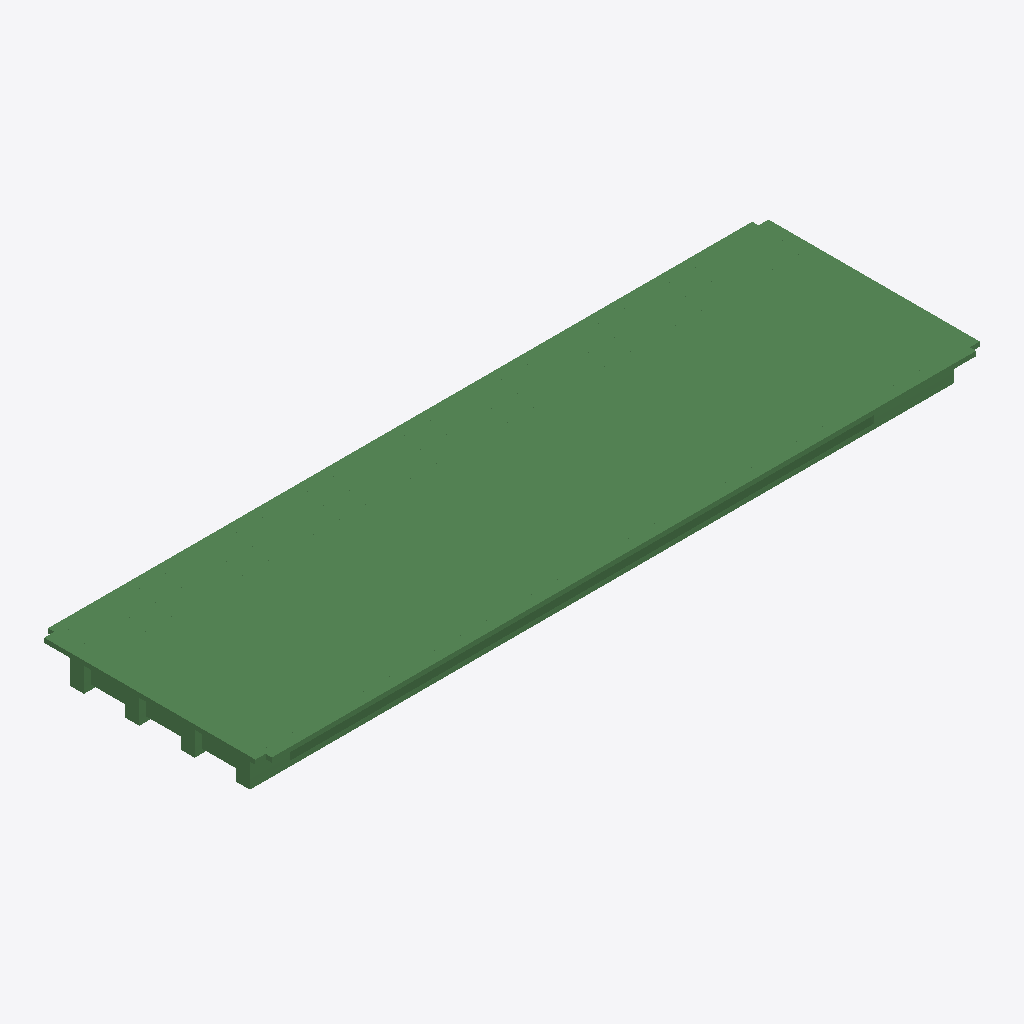
Isometric view of an IFC building model (IFC-SPF (STEP), schema IFC2X3, length unit metre), seen from the south-west, elements coloured by IFC class (only those large enough to see are counted): 400 beams (green).
Extent 36.0 m × 11.1 m × 1.9 m (x, y, z). Storeys (1): floor#1 at 0.00 m. Elements (877): 877 IfcBeam.

HEADER;
FILE_DESCRIPTION(('model build from MIDAS'),'2;1');
FILE_NAME('','2026-06-10T16:10:55',(),(),'','','');
FILE_SCHEMA(('IFC2X3'));
ENDSEC;
DATA;
#7=IFCPROJECT('02nQ82SNX56842Z26WzJ0X',#1,'D_35_2L_OF_P_Superstructure',$,$,'D_35_2L_OF_P_Superstructure',$,(),#8);
#10=IFCSITE('0divKWBfPA4O3E40D2YHet',#1,'The site',$,$,#11,#16,$,.ELEMENT.,$,$,$,$,$);
#24=IFCBUILDING('2G3lwMRsb5EBiq6Svjb6jz',#1,'The building',$,$,#25,#30,$,.ELEMENT.,$,$,$);
#38=IFCBUILDINGSTOREY('1bJiVRcaT5owvl9XvbpZHE',#1,'floor#1',$,$,#39,#44,$,.ELEMENT.,-2.235);
#3248=IFCBEAM('0y3B7c7Q5DVxeRmPgyVZ1c',#1,'Beam#829',$,$,#3249,#3254,$);
#3797=IFCBEAM('1vkmTTrqP2sPSeHt6KUg5w',#1,'Beam#839',$,$,#3798,#3803,$);
#3309=IFCBEAM('3U8SuhF6161Q6KcGlSQQv$',#1,'Beam#830',$,$,#3310,#3315,$);
#4407=IFCBEAM('2M9wwDJuLAMPcdSXaXKrNY',#1,'Beam#850',$,$,#4408,#4413,$);
#832=IFCBEAM('0SdIV$SJHDhfR8D1x7sYK4',#1,'Beam#283',$,$,#833,#838,$);
#4468=IFCBEAM('3nf20m1iXCRuJSyL1aOE7e',#1,'Beam#851',$,$,#4469,#4474,$);
#3187=IFCBEAM('3Dx$W7TybB7eJ3$B29lEhw',#1,'Beam#828',$,$,#3188,#3193,$);
#3919=IFCBEAM('2Osz2zOFT0Dxk9g7THRGlp',#1,'Beam#841',$,$,#3920,#3925,$);
#4041=IFCBEAM('1$yCvIz_HAc9JZsBLC$ngQ',#1,'Beam#843',$,$,#4042,#4047,$);
#3065=IFCBEAM('0104VWWBPBPhgGd$4p11vn',#1,'Beam#826',$,$,#3066,#3071,$);
#3004=IFCBEAM('1ejDbKBZD3TvtOA_eDi0QJ',#1,'Beam#825',$,$,#3005,#3010,$);
#11178=IFCBEAM('2HGeD6ejTC$vqmjJ4qxrHj',#1,'Beam#967',$,$,#11179,#11184,$);
#10751=IFCBEAM('1Yxw11hFzFJQIfOIzn9UqZ',#1,'Beam#959',$,$,#10752,#10757,$);
#769=IFCBEAM('3CXZBvJSTDw8hH$k9HeyOx',#1,'Beam#280',$,$,#770,#775,$);
#9531=IFCBEAM('11GmO1NMrE6vZTWhNeC4Gl',#1,'Beam#938',$,$,#9532,#9537,$);
#10263=IFCBEAM('2qbtZRn0jEzRNiN7lPmJAt',#1,'Beam#951',$,$,#10264,#10269,$);
#1294=IFCBEAM('2UekViP$1A$Pa$iJjlVUnO',#1,'Beam#309',$,$,#1295,#1300,$);
#1483=IFCBEAM('1$z3WLm7r98xpLLhba9c6P',#1,'Beam#318',$,$,#1484,#1489,$);
#3980=IFCBEAM('2oAP9RMZz4d9NjVo1rLw1t',#1,'Beam#842',$,$,#3981,#3986,$);
#1378=IFCBEAM('1Qu$Dwn4z6WOrBN1CUU$iO',#1,'Beam#313',$,$,#1379,#1384,$);
#9592=IFCBEAM('0NzzQAQ9HEs873Nlz0SHlV',#1,'Beam#939',$,$,#9593,#9598,$);
#580=IFCBEAM('0i0JnLaen0$A$Mo4F5WCoQ',#1,'Beam#271',$,$,#581,#586,$);
#7945=IFCBEAM('05FaIHJlrCZ9DvWSTcLizg',#1,'Beam#911',$,$,#7946,#7951,$);
#601=IFCBEAM('2YwurA25HFWeVmWJZBNgbq',#1,'Beam#272',$,$,#602,#607,$);
#7274=IFCBEAM('0mxBTrNg10fhYwtpLpRQeP',#1,'Beam#899',$,$,#7275,#7280,$);
#6298=IFCBEAM('36LVmADePDVhrGPPJxk5Sv',#1,'Beam#882',$,$,#6299,#6304,$);
#5261=IFCBEAM('12N6jEUUjDIwwo8u2VV2z7',#1,'Beam#864',$,$,#5262,#5267,$);
#5871=IFCBEAM('3xFcGPIuzC99HZFIxhzjAO',#1,'Beam#875',$,$,#5872,#5877,$);
#2943=IFCBEAM('1ZbiFuaSj2QOLLXK9Ri4Dc',#1,'Beam#824',$,$,#2944,#2949,$);
#643=IFCBEAM('1oOiZBuHb4kBeG5Q9hsGlw',#1,'Beam#274',$,$,#644,#649,$);
#5322=IFCBEAM('3hmAIcCnD6IBy3fnHW1qTS',#1,'Beam#865',$,$,#5323,#5328,$);
#349=IFCBEAM('2zD92SGLvEbAajy8VGI3os',#1,'Beam#256',$,$,#350,#355,$);
#1546=IFCBEAM('0P0mUZtJn0GhnJ6e3Tpl3r',#1,'Beam#321',$,$,#1547,#1552,$);
#3492=IFCBEAM('3hJmFDHwrEpuHlCXOFK_tP',#1,'Beam#834',$,$,#3493,#3498,$);
#11117=IFCBEAM('2GYoA47$rFh9N5XeuYOHca',#1,'Beam#966',$,$,#11118,#11123,$);
#4529=IFCBEAM('36OyfmyiX3KwtSYA37fzOf',#1,'Beam#852',$,$,#4530,#4535,$);
#7335=IFCBEAM('1pcrpS$JPAgeX5aW02irZ$',#1,'Beam#900',$,$,#7336,#7341,$);
#1063=IFCBEAM('35o5FSxMPFqeM3IFYH5AUZ',#1,'Beam#294',$,$,#1064,#1069,$);
#7457=IFCBEAM('12TQYl_pbCguo6IVmGsiDn',#1,'Beam#902',$,$,#7458,#7463,$);
#748=IFCBEAM('3WmM6WMKf71QDm_isC1S8H',#1,'Beam#279',$,$,#749,#754,$);
#433=IFCBEAM('1c9j0r0sn6bxk$lFZeDpL2',#1,'Beam#264',$,$,#434,#439,$);
#3858=IFCBEAM('2$FgHJcWX3sBtuVNYuWs2z',#1,'Beam#840',$,$,#3859,#3864,$);
#1126=IFCBEAM('0hhu5lOAf6JOLSer2SQGT9',#1,'Beam#297',$,$,#1127,#1132,$);
#3126=IFCBEAM('1JE_xi4QTA$gEVYXOhKHLk',#1,'Beam#827',$,$,#3127,#3132,$);
#55=IFCBEAM('08mcmSVo5A89J3_IdUYBtt',#1,'Beam#242',$,$,#56,#61,$);
#1441=IFCBEAM('3M6y8s2RvEWvyx0WEkz5gh',#1,'Beam#316',$,$,#1442,#1447,$);
#5383=IFCBEAM('1cjnujVh92uxiYYyP_0V6S',#1,'Beam#866',$,$,#5384,#5389,$);
#9409=IFCBEAM('1znZPSm4PD3O6tnTF0XjPG',#1,'Beam#936',$,$,#9410,#9415,$);
#10690=IFCBEAM('1KVCJkS0H89xYO3jDINJwA',#1,'Beam#958',$,$,#10691,#10696,$);
#8372=IFCBEAM('067WEmscb28QvSzNEOeAk_',#1,'Beam#918',$,$,#8373,#8378,$);
#2882=IFCBEAM('3ijF665vz6AhGbQZHRfNnB',#1,'Beam#823',$,$,#2883,#2888,$);
#97=IFCBEAM('2eSX8sH7D9LAUJARmYTB7t',#1,'Beam#244',$,$,#98,#103,$);
#6115=IFCBEAM('0n4gybUjX2c8TCc6jl7$Z$',#1,'Beam#879',$,$,#6116,#6121,$);
#5932=IFCBEAM('3hCTCxvyD5ofN93e9Q5lEB',#1,'Beam#876',$,$,#5933,#5938,$);
#1042=IFCBEAM('2b_n_7PwX1IO9GkUbiJ$O4',#1,'Beam#293',$,$,#1043,#1048,$);
#7396=IFCBEAM('2TUFp2_cP1d878TXvOvqXQ',#1,'Beam#901',$,$,#7397,#7402,$);
#4224=IFCBEAM('3XYID4H1T4HxiWjMHP9c56',#1,'Beam#847',$,$,#4225,#4230,$);
#8555=IFCBEAM('0DV9yCZn1FAu17F$08$iZi',#1,'Beam#921',$,$,#8556,#8561,$);
#10141=IFCBEAM('3oqBCxHTf7FBI4A9pYkwEl',#1,'Beam#949',$,$,#10142,#10147,$);
#7518=IFCBEAM('2jQ0vNx3D1swA6uynhxHrj',#1,'Beam#903',$,$,#7519,#7524,$);
#3431=IFCBEAM('3_q1K7Gv12oOwWidDyr_l4',#1,'Beam#833',$,$,#3432,#3437,$);
#8006=IFCBEAM('0U1zjhfb599BObl9V$Doni',#1,'Beam#912',$,$,#8007,#8012,$);
#328=IFCBEAM('3gJ655CUzFsR$n8OUnRuhp',#1,'Beam#255',$,$,#329,#334,$);
#10080=IFCBEAM('16XWCv8nPEfej8RvumkXui',#1,'Beam#947',$,$,#10081,#10086,$);
#664=IFCBEAM('1Cq5QtLB17UR7x5OKVk2yq',#1,'Beam#275',$,$,#665,#670,$);
#622=IFCBEAM('0RbR53qeLDSxDv69uEM8_p',#1,'Beam#273',$,$,#623,#628,$);
#139=IFCBEAM('2XQCsP24b3oQ_lR_eWPTq0',#1,'Beam#246',$,$,#140,#145,$);
#3553=IFCBEAM('1sYza$SsD3iguOYXxdkWIa',#1,'Beam#835',$,$,#3554,#3559,$);
#706=IFCBEAM('2m6WVZWgvDi92Dyd7mZ$yS',#1,'Beam#277',$,$,#707,#712,$);
#1231=IFCBEAM('1EaMEva610lwa5T2CkChPQ',#1,'Beam#306',$,$,#1232,#1237,$);
#1420=IFCBEAM('0RexlvY$D5X8o8YcQUydAp',#1,'Beam#315',$,$,#1421,#1426,$);
#517=IFCBEAM('1BvRB7HaHACvN11gCLoizi',#1,'Beam#268',$,$,#518,#523,$);
#370=IFCBEAM('0QS187lKX7RA7GcM3_IkrP',#1,'Beam#257',$,$,#371,#376,$);
#4590=IFCBEAM('0syv7zvET4Cwg2SBZDeGTJ',#1,'Beam#853',$,$,#4591,#4596,$);
#811=IFCBEAM('2T8fpjKMD0e9M5LCOG45HM',#1,'Beam#282',$,$,#812,#817,$);
#307=IFCBEAM('3v1RC$lLv6Vu5t52sxSWNj',#1,'Beam#254',$,$,#308,#313,$);
#118=IFCBEAM('0QNb25BvP8dQ0G$JZ$MIsN',#1,'Beam#245',$,$,#119,#124,$);
#1021=IFCBEAM('2M9bEOQojBxfibnkQsWbUb',#1,'Beam#292',$,$,#1022,#1027,$);
#2821=IFCBEAM('07GdoWsCL6Su5C8_alhhwf',#1,'Beam#822',$,$,#2822,#2827,$);
#9775=IFCBEAM('1sRJavE814XvuC5ie1oxoh',#1,'Beam#942',$,$,#9776,#9781,$);
#1399=IFCBEAM('0ppqDwD_T8ugq32YWnqqaz',#1,'Beam#314',$,$,#1400,#1405,$);
#11239=IFCBEAM('2BekdvbcvD991gLmEk_D0K',#1,'Beam#968',$,$,#11240,#11245,$);
#11300=IFCBEAM('0zmHXh1c53iuciPPRIZXgN',#1,'Beam#969',$,$,#11301,#11306,$);
#9714=IFCBEAM('27kMzLikfB_wK22J7l19jS',#1,'Beam#941',$,$,#9715,#9720,$);
#790=IFCBEAM('3sGCmG3uz5IB6WMkAdD9iB',#1,'Beam#281',$,$,#791,#796,$);
#1588=IFCBEAM('26caDq8YX2$BWFsPhEK3A3',#1,'Beam#323',$,$,#1589,#1594,$);
#76=IFCBEAM('1WCbbd_lv4DxO7qLWDVLa3',#1,'Beam#243',$,$,#77,#82,$);
#4285=IFCBEAM('3g7BeKoYP8tBh17abaAKpD',#1,'Beam#848',$,$,#4286,#4291,$);
#10507=IFCBEAM('2B_R01PSHA7AYSBQOmz1$r',#1,'Beam#955',$,$,#10508,#10513,$);
#1567=IFCBEAM('3LOS6QBkz8ff0ic6g3syfI',#1,'Beam#322',$,$,#1568,#1573,$);
#1609=IFCBEAM('2naCEbUur56x0b2tmmueIg',#1,'Beam#324',$,$,#1610,#1615,$);
#6847=IFCBEAM('3WYoS1EH12WxcS42keZHjm',#1,'Beam#892',$,$,#6848,#6853,$);
#9104=IFCBEAM('3ac6IFoeT0IR5tt4b79t3a',#1,'Beam#931',$,$,#9105,#9110,$);
#286=IFCBEAM('1IcBfUT217SvU$NsXDWigx',#1,'Beam#253',$,$,#287,#292,$);
#9836=IFCBEAM('0gW15_mWP0GfpLRxbTAynm',#1,'Beam#943',$,$,#9837,#9842,$);
#1147=IFCBEAM('3CUuU7qqj2nuJzGTidz1cM',#1,'Beam#298',$,$,#1148,#1153,$);
#10812=IFCBEAM('1aRiK3vFrBevStWDiM20Ko',#1,'Beam#960',$,$,#10813,#10818,$);
#3370=IFCBEAM('0ychl674fDEvBdMO1TBBSV',#1,'Beam#832',$,$,#3371,#3376,$);
#454=IFCBEAM('0zZ6XK5kbAYRkfzW09Wtes',#1,'Beam#265',$,$,#455,#460,$);
#727=IFCBEAM('2kmWmEJOrCVAdlnf1rcRXV',#1,'Beam#278',$,$,#728,#733,$);
#10202=IFCBEAM('16oNCK2jb6igSPZi5W9uXF',#1,'Beam#950',$,$,#10203,#10208,$);
#11483=IFCBEAM('0p7Ma3QIHEx8KEgbt8Rz60',#1,'Beam#972',$,$,#11484,#11489,$);
#223=IFCBEAM('27$s6_GcvE9uj50ncO9J7m',#1,'Beam#250',$,$,#224,#229,$);
#4712=IFCBEAM('1witaCd1z8hwhaMkyxKv7n',#1,'Beam#855',$,$,#4713,#4718,$);
#2638=IFCBEAM('3hUvaxAhH4qPsiAsVfKBAE',#1,'Beam#819',$,$,#2639,#2644,$);
#9653=IFCBEAM('1_hIhjDl9DV9mU4FqOkToQ',#1,'Beam#940',$,$,#9654,#9659,$);
#1210=IFCBEAM('1U5WJwjBX9OeFWVS2A4VSV',#1,'Beam#305',$,$,#1211,#1216,$);
#2008=IFCBEAM('2ndFeth6DChg_yfSTpxT8t',#1,'Beam#347',$,$,#2009,#2014,$);
#1315=IFCBEAM('3Fk5uZeS16PPoMbOW5G1h4',#1,'Beam#310',$,$,#1316,#1321,$);
#2260=IFCBEAM('1NzG8g_s53SBXRn0eoDVY8',#1,'Beam#359',$,$,#2261,#2266,$);
#4651=IFCBEAM('3Ku8yssVD4_h3K$GrEnQbd',#1,'Beam#854',$,$,#4652,#4657,$);
#5200=IFCBEAM('271zSdRBn9RPbXmnAOF3d1',#1,'Beam#863',$,$,#5201,#5206,$);
#685=IFCBEAM('0lT95Bc3fCI9sLchl$yYpA',#1,'Beam#276',$,$,#686,#691,$);
#853=IFCBEAM('2pSe8YkU14qQ1zZ98WAqv5',#1,'Beam#284',$,$,#854,#859,$);
#496=IFCBEAM('1nyvHQ5iT03xeZ7lG7NSpf',#1,'Beam#267',$,$,#497,#502,$);
#1987=IFCBEAM('3Qrxg5uTz5kO4S0JfRnGYW',#1,'Beam#346',$,$,#1988,#1993,$);
#3614=IFCBEAM('3f_S89nUj5P9N2v3R74Bln',#1,'Beam#836',$,$,#3615,#3620,$);
#13750=IFCBEAM('0QMw6P6xj60Qu$Xf3SmqTh',#1,'Beam#1100',$,$,#13751,#13756,$);
#1000=IFCBEAM('0cN37dZfzCGOrxy2Q8KibF',#1,'Beam#291',$,$,#1001,#1006,$);
#2760=IFCBEAM('0ElqqLWpP2zQDbchLj8CTa',#1,'Beam#821',$,$,#2761,#2766,$);
#1504=IFCBEAM('2$J76hZe1CZx5r4Nz4U_sY',#1,'Beam#319',$,$,#1505,#1510,$);
#11056=IFCBEAM('0OoOMQ16fF8QbcxpH_lfAw',#1,'Beam#965',$,$,#11057,#11062,$);
#2365=IFCBEAM('2aOw$qPWX8vBXrHg4Jzzkn',#1,'Beam#364',$,$,#2366,#2371,$);
#1924=IFCBEAM('2mppMaktrCwPmWnUyQO9gL',#1,'Beam#339',$,$,#1925,#1930,$);
#4346=IFCBEAM('3g99D20kn8iQ5QevPDpllr',#1,'Beam#849',$,$,#4347,#4352,$);
#3736=IFCBEAM('2QTWufqVzEFfV5hyi9M4jg',#1,'Beam#838',$,$,#3737,#3742,$);
#1966=IFCBEAM('2dEqqrrHz4lwANZBsprQcU',#1,'Beam#345',$,$,#1967,#1972,$);
#2155=IFCBEAM('3$fDEH1t9BgP7mJV9XjUwf',#1,'Beam#354',$,$,#2156,#2161,$);
#12093=IFCBEAM('3A76KpMZT7bxfHSG_bpdJr',#1,'Beam#1023',$,$,#12094,#12099,$);
#11361=IFCBEAM('3j0zPNxKTFrg9LuNnwKhp4',#1,'Beam#970',$,$,#11362,#11367,$);
#10019=IFCBEAM('2nZ4t5N$1DmvAWIfRhwMrw',#1,'Beam#946',$,$,#10020,#10025,$);
#6542=IFCBEAM('38rCj7L0vCTA8CF1uNg0F1',#1,'Beam#887',$,$,#6543,#6548,$);
#1798=IFCBEAM('1w0y4TKdbCD8O5Rho1R29S',#1,'Beam#333',$,$,#1799,#1804,$);
#2071=IFCBEAM('36IGBpAE591Qgb0mw_SN8f',#1,'Beam#350',$,$,#2072,#2077,$);
#11422=IFCBEAM('3_XQi7EcLAv8_m1$5Nl8pi',#1,'Beam#971',$,$,#11423,#11428,$);
#1462=IFCBEAM('1t$c8D0u9B1eB9fpsCoSKW',#1,'Beam#317',$,$,#1463,#1468,$);
#1840=IFCBEAM('1KgSEkM0zDzOxmcKjcZkML',#1,'Beam#335',$,$,#1841,#1846,$);
#4163=IFCBEAM('0bjvlZiEH85Pq3VhXcgbG0',#1,'Beam#845',$,$,#4164,#4169,$);
#4895=IFCBEAM('2B1DOwiC54KgeiGxjrOo9E',#1,'Beam#858',$,$,#4896,#4901,$);
#7152=IFCBEAM('1VjluWgnHBW9ZnbAFy8_IY',#1,'Beam#897',$,$,#7153,#7158,$);
#10446=IFCBEAM('3KlYQ_xyn0Y9$0MEgqin39',#1,'Beam#954',$,$,#10447,#10452,$);
#1084=IFCBEAM('2TCoR1bAf65wVH0xSahDZY',#1,'Beam#295',$,$,#1085,#1090,$);
#1819=IFCBEAM('0uX0spftjE5xlX7aB67gRt',#1,'Beam#334',$,$,#1820,#1825,$);
#7640=IFCBEAM('17oUhJitvAxx$VBI2SzqBy',#1,'Beam#905',$,$,#7641,#7646,$);
#244=IFCBEAM('0s$eiUfJn7gxv2IkSaZq7K',#1,'Beam#251',$,$,#245,#250,$);
#391=IFCBEAM('2slgSlG$L41RuU$R1sJ8I4',#1,'Beam#258',$,$,#392,#397,$);
#9470=IFCBEAM('2tcjfALS5AZuzb7K$UVXTP',#1,'Beam#937',$,$,#9471,#9476,$);
#2176=IFCBEAM('0YTrj1RVHCpRn8WQSWw1jd',#1,'Beam#355',$,$,#2177,#2182,$);
#1357=IFCBEAM('01CvsfAHH0jfMOn$G2n8tb',#1,'Beam#312',$,$,#1358,#1363,$);
#265=IFCBEAM('1KM9IQFDjFIRDu8lWQ3Z6X',#1,'Beam#252',$,$,#266,#271,$);
#14632=IFCBEAM('0BbgH_Skr8HAgheHpeVUaa',#1,'Beam#1142',$,$,#14633,#14638,$);
#3675=IFCBEAM('1h0CwQUWr6wPP6dIOrqvn_',#1,'Beam#837',$,$,#3676,#3681,$);
#475=IFCBEAM('3x68b4cxzApvpoUWfawZmd',#1,'Beam#266',$,$,#476,#481,$);
#160=IFCBEAM('1xbs1VMTvAa8iTCNYrorv6',#1,'Beam#247',$,$,#161,#166,$);
#1252=IFCBEAM('3zdJRajzj1aPd8Ik8xuOEk',#1,'Beam#307',$,$,#1253,#1258,$);
#538=IFCBEAM('0mGLIwt7b3yAIzcsFflpwQ',#1,'Beam#269',$,$,#539,#544,$);
#2134=IFCBEAM('3b3k8C8dr7WBvgenOlOweg',#1,'Beam#353',$,$,#2135,#2140,$);
#2344=IFCBEAM('1Jxe4oyA92bOUvFCXWAGad',#1,'Beam#363',$,$,#2345,#2350,$);
#2239=IFCBEAM('19vQ$QLCbD_Q9zkgpA6lQQ',#1,'Beam#358',$,$,#2240,#2245,$);
#10629=IFCBEAM('0HbiLhiKr77f0bnaVYYLK1',#1,'Beam#957',$,$,#10630,#10635,$);
#9165=IFCBEAM('2w5YuiIa9F28uuPuV6tFOS',#1,'Beam#932',$,$,#9166,#9171,$);
#5688=IFCBEAM('2$Az35ZjD3jAeymqu1xfZS',#1,'Beam#872',$,$,#5689,#5694,$);
#5078=IFCBEAM('3mSpg1x396JOzl$3jW$2nu',#1,'Beam#861',$,$,#5079,#5084,$);
#2323=IFCBEAM('3Vi7nRB3j1L8wKDQZe0Oxb',#1,'Beam#362',$,$,#2324,#2329,$);
#1777=IFCBEAM('1ZzaInshf9vQ_0Fp1IeNU5',#1,'Beam#332',$,$,#1778,#1783,$);
#2197=IFCBEAM('30Eh5tBh9DifJbNU7dV$V1',#1,'Beam#356',$,$,#2198,#2203,$);
#2407=IFCBEAM('1Lg$R4kzr3ovZP7ouD_zge',#1,'Beam#781',$,$,#2408,#2413,$);
#2281=IFCBEAM('24Ki3Dx6D36uq4u$pWzu$e',#1,'Beam#360',$,$,#2282,#2287,$);
#2386=IFCBEAM('0asyfVaFj7DArT5q6kO8qx',#1,'Beam#780',$,$,#2387,#2392,$);
#1168=IFCBEAM('2_ipBdbc9DSBqIa0DyuarO',#1,'Beam#299',$,$,#1169,#1174,$);
#6054=IFCBEAM('0upf3pFbTDcQMUIZ8iPEZb',#1,'Beam#878',$,$,#6055,#6060,$);
#559=IFCBEAM('37e$KwFnLCxxKv0OaADjAA',#1,'Beam#270',$,$,#560,#565,$);
#11910=IFCBEAM('0OTD5Qk1D6iuD8RyFePLkc',#1,'Beam#1020',$,$,#11911,#11916,$);
#5139=IFCBEAM('3zhn28ZnP94ua9AubT7RkK',#1,'Beam#862',$,$,#5140,#5145,$);
#1756=IFCBEAM('2Xxm2NGx9FqxuhwVAjFbJD',#1,'Beam#331',$,$,#1757,#1762,$);
#8921=IFCBEAM('1gOJOTcfX46hwfmfIo4cr3',#1,'Beam#928',$,$,#8922,#8927,$);
#23263=IFCBEAM('1_J$KourL1qe397489EcMS',#1,'Beam#1553',$,$,#23264,#23269,$);
#23326=IFCBEAM('10CKa2wrHBQfBjdDUs72KR',#1,'Beam#1556',$,$,#23327,#23332,$);
#2029=IFCBEAM('2g2ZOdMtH6Ux1dcK3E0YaB',#1,'Beam#348',$,$,#2030,#2035,$);
#22822=IFCBEAM('33q4Nou7X1Rh8qGHk2XqWb',#1,'Beam#1532',$,$,#22823,#22828,$);
#23536=IFCBEAM('3pezrrdN18MQu7RAzPBofr',#1,'Beam#1566',$,$,#23537,#23542,$);
#8433=IFCBEAM('0KcLIQS59DaPSXVUSsgDmh',#1,'Beam#919',$,$,#8434,#8439,$);
#2218=IFCBEAM('3K8HJT9YfC$gC7FmQ2Q6Nt',#1,'Beam#357',$,$,#2219,#2224,$);
#2302=IFCBEAM('3cjXi1unv47wswc96VuY4E',#1,'Beam#361',$,$,#2303,#2308,$);
#22780=IFCBEAM('3srWnuFonDzesDZd7nGDG8',#1,'Beam#1530',$,$,#22781,#22786,$);
#16354=IFCBEAM('2Gix2SPS53r9ZdXU9xryTX',#1,'Beam#1224',$,$,#16355,#16360,$);
#4834=IFCBEAM('2VJPmibfb9VAHnSrcVYWwF',#1,'Beam#857',$,$,#4835,#4840,$);
#5017=IFCBEAM('1MHAB0_k13ovsCOSn4_Bls',#1,'Beam#860',$,$,#5018,#5023,$);
#1735=IFCBEAM('0mDE4Vsa9FIAQICLH4yR2q',#1,'Beam#330',$,$,#1736,#1741,$);
#7579=IFCBEAM('0wMDCylvHAU8In8q_E2IIQ',#1,'Beam#904',$,$,#7580,#7585,$);
#15682=IFCBEAM('2Az5evL9D2DBMeCi8UlNVQ',#1,'Beam#1192',$,$,#15683,#15688,$);
#15829=IFCBEAM('10rB_bNNj83eGOits7o8cS',#1,'Beam#1199',$,$,#15830,#15835,$);
#958=IFCBEAM('0kZq0tRLfECw7zJQ2MzugY',#1,'Beam#289',$,$,#959,#964,$);
#16711=IFCBEAM('0cUnekXwLBMgN1AjbN$prx',#1,'Beam#1241',$,$,#16712,#16717,$);
#16039=IFCBEAM('3dMpUCEK96dxBV6VRCv$A_',#1,'Beam#1209',$,$,#16040,#16045,$);
#23998=IFCBEAM('2KzDsjGPrBa8arIhFY2M6m',#1,'Beam#1588',$,$,#23999,#24004,$);
#6664=IFCBEAM('1$1GhkWUv3KfHJm$rXFcu9',#1,'Beam#889',$,$,#6665,#6670,$);
#22213=IFCBEAM('1vfpRqH1v1uPPRE0SIjzPq',#1,'Beam#1503',$,$,#22214,#22219,$);
#895=IFCBEAM('0v2I1Kez5028eD5xHswQRv',#1,'Beam#286',$,$,#896,#901,$);
#16690=IFCBEAM('0XZcrS3sn3BQ0CASGiQt_U',#1,'Beam#1240',$,$,#16691,#16696,$);
#11605=IFCBEAM('2e2MNLRMX8sekNIJLvSvVM',#1,'Beam#974',$,$,#11606,#11611,$);
#979=IFCBEAM('0CdogNBsHCx8cUFnni$517',#1,'Beam#290',$,$,#980,#985,$);
#16858=IFCBEAM('1Vs6Rr6Z91QOA2i7xojiai',#1,'Beam#1248',$,$,#16859,#16864,$);
#1525=IFCBEAM('23oGekpgn71wfSRScDp4Sv',#1,'Beam#320',$,$,#1526,#1531,$);
#23410=IFCBEAM('3I0suwjbTCfA6Dj$t6W4GB',#1,'Beam#1560',$,$,#23411,#23416,$);
#24040=IFCBEAM('0qTnsI0oTFV82iq_p31TYW',#1,'Beam#1590',$,$,#24041,#24046,$);
#4773=IFCBEAM('2UQ4CB0gvCku0VTrfqVshP',#1,'Beam#856',$,$,#4774,#4779,$);
#11544=IFCBEAM('0OvmnWucb2CAMHFGMEqh2K',#1,'Beam#973',$,$,#11545,#11550,$);
#16060=IFCBEAM('2cM5dmcuH7fO3hSl3rbiD8',#1,'Beam#1210',$,$,#16061,#16066,$);
#2699=IFCBEAM('1KgDCO19PANve3x6csp7aT',#1,'Beam#820',$,$,#2700,#2705,$);
#22906=IFCBEAM('2xP1WF_BX0jvg5ye_ylrkg',#1,'Beam#1536',$,$,#22907,#22912,$);
#2050=IFCBEAM('0k_FImxCH4OeaMx5bSMPTL',#1,'Beam#349',$,$,#2051,#2056,$);
#16186=IFCBEAM('04y0ipeIv5iejHYF_uG5zn',#1,'Beam#1216',$,$,#16187,#16192,$);
#2092=IFCBEAM('0J2y6jyrf0dQVGqM1NFeYU',#1,'Beam#351',$,$,#2093,#2098,$);
#23494=IFCBEAM('0vV3l4bpD6Ouagxur8iXm1',#1,'Beam#1564',$,$,#23495,#23500,$);
#10934=IFCBEAM('2f0_NrCvD7aOgssnZATtIa',#1,'Beam#962',$,$,#10935,#10940,$);
#16921=IFCBEAM('2WP$dq50n28x_pLn7zR8Nf',#1,'Beam#1251',$,$,#16922,#16927,$);
#181=IFCBEAM('37eXOZNyP0yvdoRfMQRDka',#1,'Beam#248',$,$,#182,#187,$);
#11971=IFCBEAM('1Rdg2vDOnCyBQoagmhno1Q',#1,'Beam#1021',$,$,#11972,#11977,$);
#202=IFCBEAM('15yv1ZfJD9CwSevRdT7$R0',#1,'Beam#249',$,$,#203,#208,$);
#5444=IFCBEAM('339shAodj6_eqZIO6B8xE9',#1,'Beam#867',$,$,#5445,#5450,$);
#23599=IFCBEAM('2Z9J6Ip2HFk9sdh7MbdzYm',#1,'Beam#1569',$,$,#23600,#23605,$);
#7762=IFCBEAM('0pvZoprC56Df02a8DEjJuO',#1,'Beam#907',$,$,#7763,#7768,$);
#5993=IFCBEAM('3VanDIv6DEARQhN8wM6tH0',#1,'Beam#877',$,$,#5994,#5999,$);
#7030=IFCBEAM('1SyB1N5ob95BqSCTBf9lZ0',#1,'Beam#895',$,$,#7031,#7036,$);
#8799=IFCBEAM('3LzrOFqij9BxW636_ZQxZ7',#1,'Beam#926',$,$,#8800,#8805,$);
#15514=IFCBEAM('25ZcjsHDb2JR9mle8i4CzJ',#1,'Beam#1184',$,$,#15515,#15520,$);
#15661=IFCBEAM('3Z3G7wecf4ShcObLyrC8cP',#1,'Beam#1191',$,$,#15662,#15667,$);
#17047=IFCBEAM('0_AmGckXX1UxaErfs7ckQO',#1,'Beam#1257',$,$,#17048,#17053,$);
#8189=IFCBEAM('2zUe2LFunCig98xkRPYJ6_',#1,'Beam#915',$,$,#8190,#8195,$);
#24544=IFCBEAM('2Nmf3$nuj2fu5qTAE8nFSm',#1,'Beam#1614',$,$,#24545,#24550,$);
#5505=IFCBEAM('2qLqrjf3L35OCbqaUVd0Eq',#1,'Beam#868',$,$,#5506,#5511,$);
#17089=IFCBEAM('0qb_3uoaj1hBYmy5PB4V0h',#1,'Beam#1259',$,$,#17090,#17095,$);
#17152=IFCBEAM('2NBzz8kZLEfu4oJeEdfPJQ',#1,'Beam#1262',$,$,#17153,#17158,$);
#23935=IFCBEAM('1mAy6uVnb129Da7QA3Sbrm',#1,'Beam#1585',$,$,#23936,#23941,$);
#7213=IFCBEAM('1AHOepVT94IwBEVFFy9m6C',#1,'Beam#898',$,$,#7214,#7219,$);
#7701=IFCBEAM('1ZOsky7K12HRyfhCVfwoFM',#1,'Beam#906',$,$,#7702,#7707,$);
#12032=IFCBEAM('2YH4G0PCX4vuOr4jHqWRz1',#1,'Beam#1022',$,$,#12033,#12038,$);
#17068=IFCBEAM('0ZkuHr7Jf5cB$zM4ggUq5L',#1,'Beam#1258',$,$,#17069,#17074,$);
#15913=IFCBEAM('1oeHlpXPH96BtDiMKvwpMz',#1,'Beam#1203',$,$,#15914,#15919,$);
#874=IFCBEAM('295zlrTmT9J9VfZqrCmGQf',#1,'Beam#285',$,$,#875,#880,$);
#15850=IFCBEAM('28KznR$Bf5Hf36G_hQKWlA',#1,'Beam#1200',$,$,#15851,#15856,$);
#2428=IFCBEAM('3kAgh7r8n6_w35j7I4$3Xl',#1,'Beam#782',$,$,#2429,#2434,$);
#16396=IFCBEAM('1lDpWj80f7zhbUIN1cPua9',#1,'Beam#1226',$,$,#16397,#16402,$);
#24670=IFCBEAM('1VgTpYFCnB7gSzaiTrQvpE',#1,'Beam#1620',$,$,#24671,#24676,$);
#15703=IFCBEAM('1qJwH3CWvE5Q7W7YlAaanU',#1,'Beam#1193',$,$,#15704,#15709,$);
#17026=IFCBEAM('1SrNikX3TBLx3lE9R656yc',#1,'Beam#1256',$,$,#17027,#17032,$);
ENDSEC;
